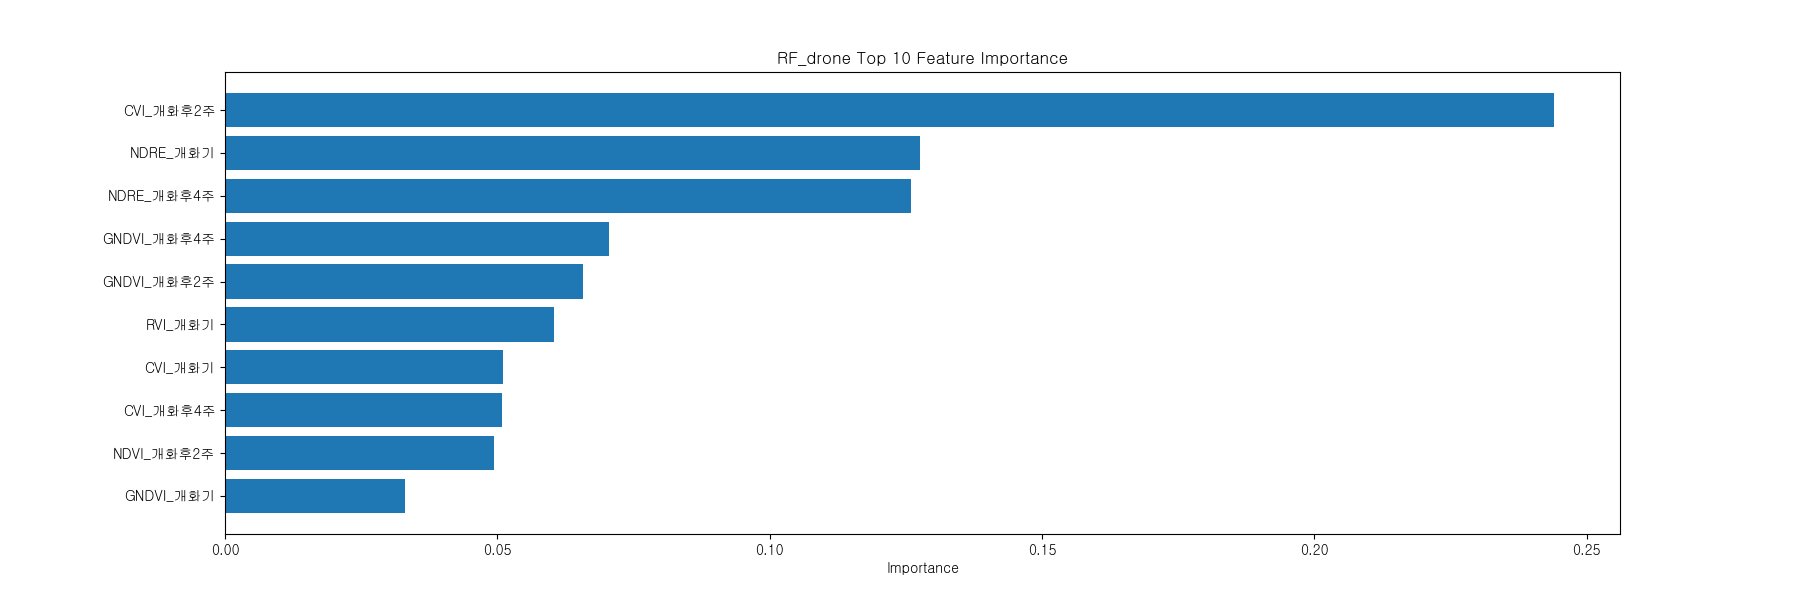

Source data for this figure (header and first rows):
Feature, Importance
NDRE_개화후2주, 0.01365
NDVI_개화기, 0.02065
RVI_개화후4주, 0.0238
RVI_개화후2주, 0.03101
NDVI_개화후4주, 0.03272
GNDVI_개화기, 0.03299
NDVI_개화후2주, 0.04932
CVI_개화후4주, 0.05086
CVI_개화기, 0.051
RVI_개화기, 0.06046
GNDVI_개화후2주, 0.06564
GNDVI_개화후4주, 0.07047
NDRE_개화후4주, 0.1259
NDRE_개화기, 0.1276
CVI_개화후2주, 0.2439
